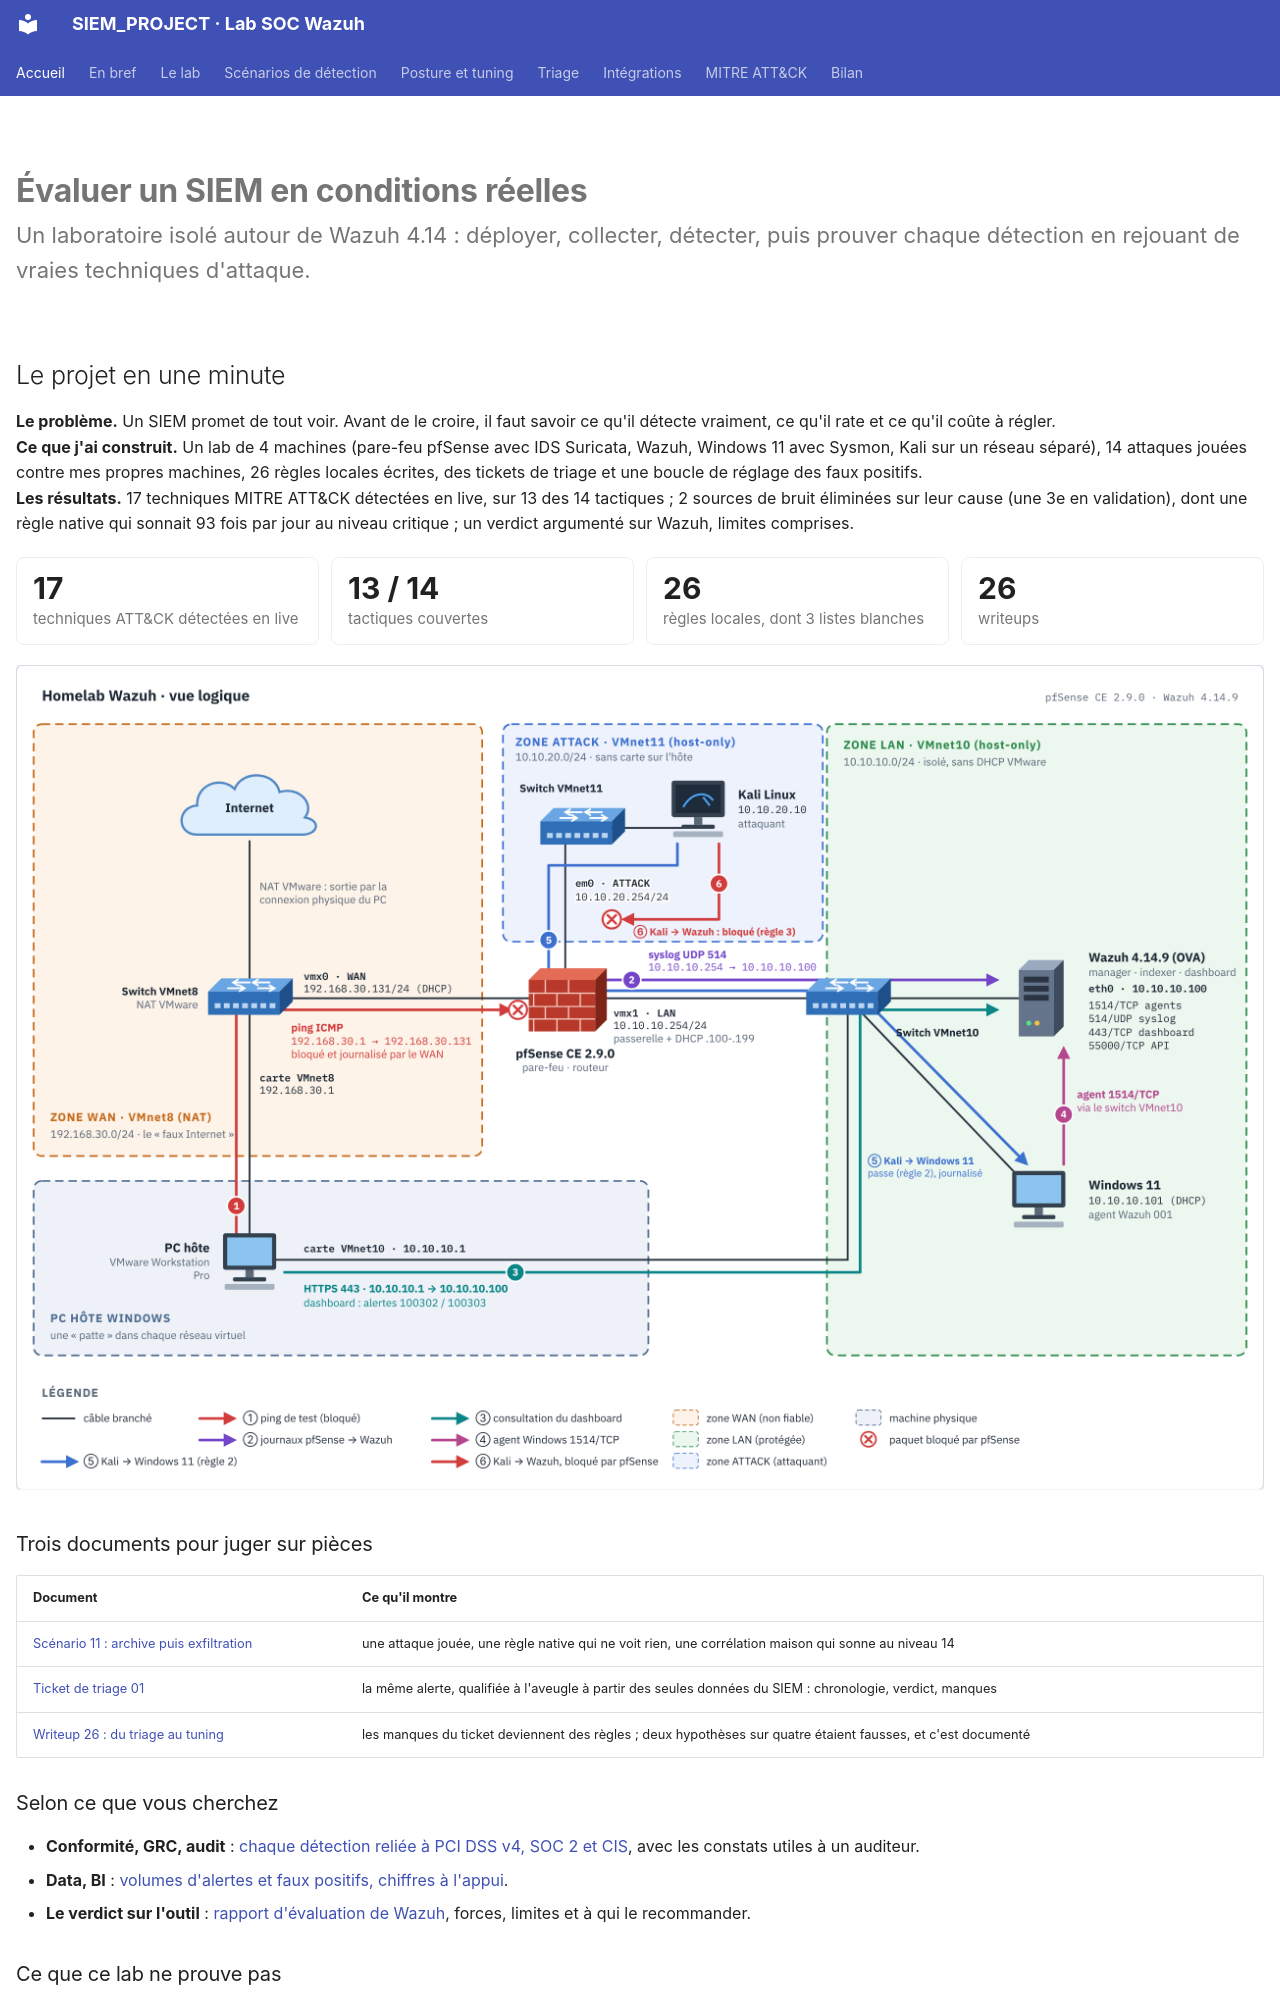

repository: Drien95/SIEM_PROJECT · page: index.html · generator: mkdocs

---
title: Accueil
hide:
  - navigation
  - toc
---

<div class="hero" markdown>

# Évaluer un SIEM en conditions réelles

<p class="tagline">Un laboratoire isolé autour de Wazuh 4.14 : déployer, collecter, détecter, puis prouver chaque détection en rejouant de vraies techniques d'attaque.</p>

</div>

## Le projet en une minute

**Le problème.** Un SIEM promet de tout voir. Avant de le croire, il faut savoir ce qu'il détecte
vraiment, ce qu'il rate et ce qu'il coûte à régler.<br>
**Ce que j'ai construit.** Un lab de 4 machines (pare-feu pfSense avec IDS Suricata, Wazuh,
Windows 11 avec Sysmon, Kali sur un réseau séparé), 14 attaques jouées contre mes propres
machines, 26 règles locales écrites, des tickets de triage et une boucle de réglage des
faux positifs.<br>
**Les résultats.** 17 techniques MITRE ATT&CK détectées en live, sur 13 des 14 tactiques ;
2 sources de bruit éliminées sur leur cause (une 3e en validation), dont une règle native qui
sonnait 93 fois par jour au niveau critique ; un verdict argumenté sur Wazuh, limites comprises.

<div class="kpis" markdown>
<div><strong>17</strong><span>techniques ATT&CK détectées en live</span></div>
<div><strong>13 / 14</strong><span>tactiques couvertes</span></div>
<div><strong>26</strong><span>règles locales, dont 3 listes blanches</span></div>
<div><strong>26</strong><span>writeups</span></div>
</div>

![Topologie du lab : WAN, LAN et réseau d'attaque séparés par pfSense](diagrams/topologie-lab.png)

### Trois documents pour juger sur pièces

| Document | Ce qu'il montre |
|---|---|
| [Scénario 11 : archive puis exfiltration](writeup/22-scenario-collection-exfiltration.md) | une attaque jouée, une règle native qui ne voit rien, une corrélation maison qui sonne au niveau 14 |
| [Ticket de triage 01](triage/ticket-01-exfiltration-100282.md) | la même alerte, qualifiée à l'aveugle à partir des seules données du SIEM : chronologie, verdict, manques |
| [Writeup 26 : du triage au tuning](writeup/26-du-triage-au-tuning.md) | les manques du ticket deviennent des règles ; deux hypothèses sur quatre étaient fausses, et c'est documenté |

### Selon ce que vous cherchez

- **Conformité, GRC, audit** : [chaque détection reliée à PCI DSS v4, SOC 2 et CIS](conformite.md),
  avec les constats utiles à un auditeur.
- **Data, BI** : [volumes d'alertes et faux positifs, chiffres à l'appui](analyse-alertes.md).
- **Le verdict sur l'outil** : [rapport d'évaluation de Wazuh](evaluation-wazuh.md), forces,
  limites et à qui le recommander.
